Dataset: Tubes_KecerdasanBuatan (GitHub, ardhiapp26/Tubes_KecerdasanBuatan). Classes: nangka, sirih.

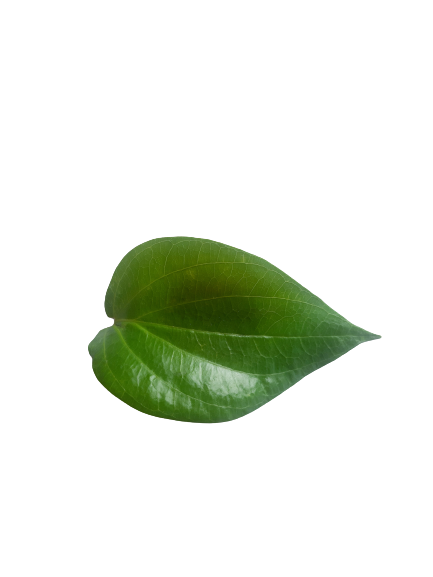
Label: sirih

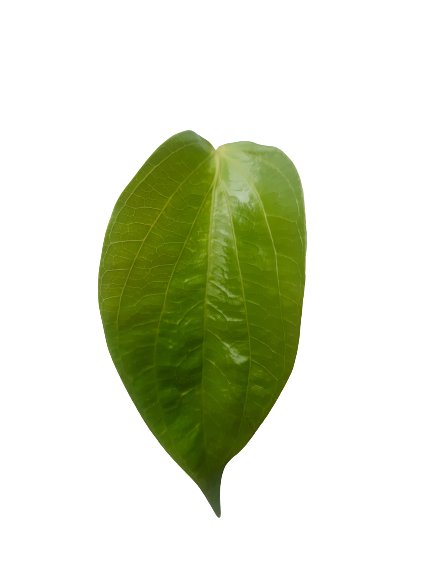
Label: sirih

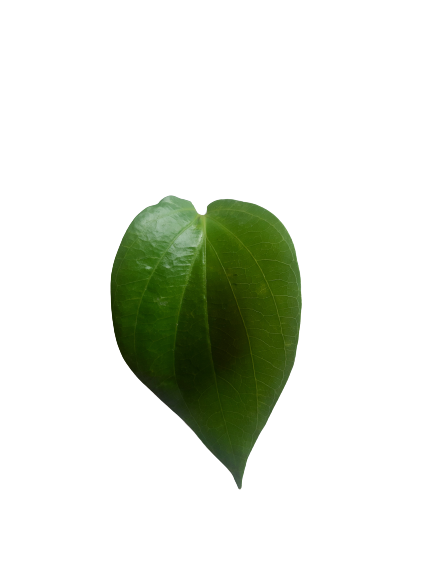
Label: sirih

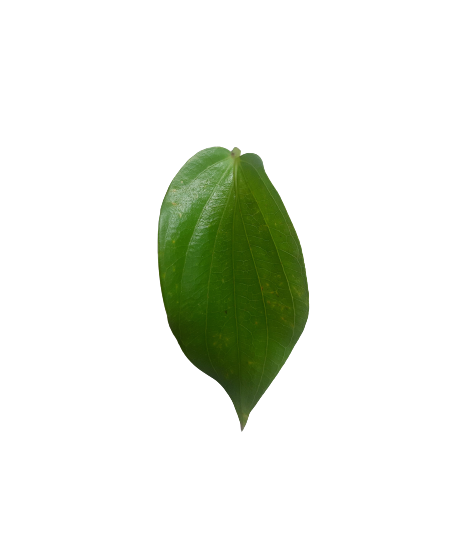
Label: sirih

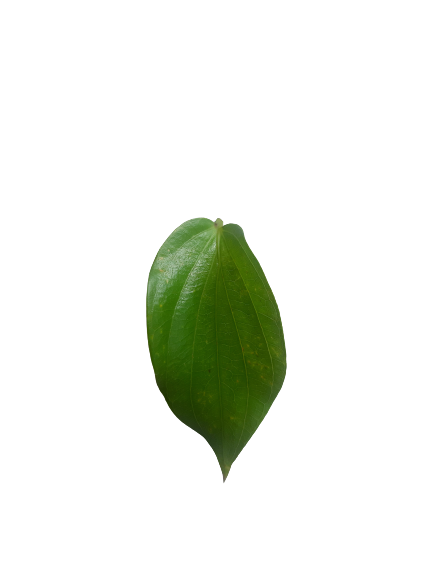
Label: sirih

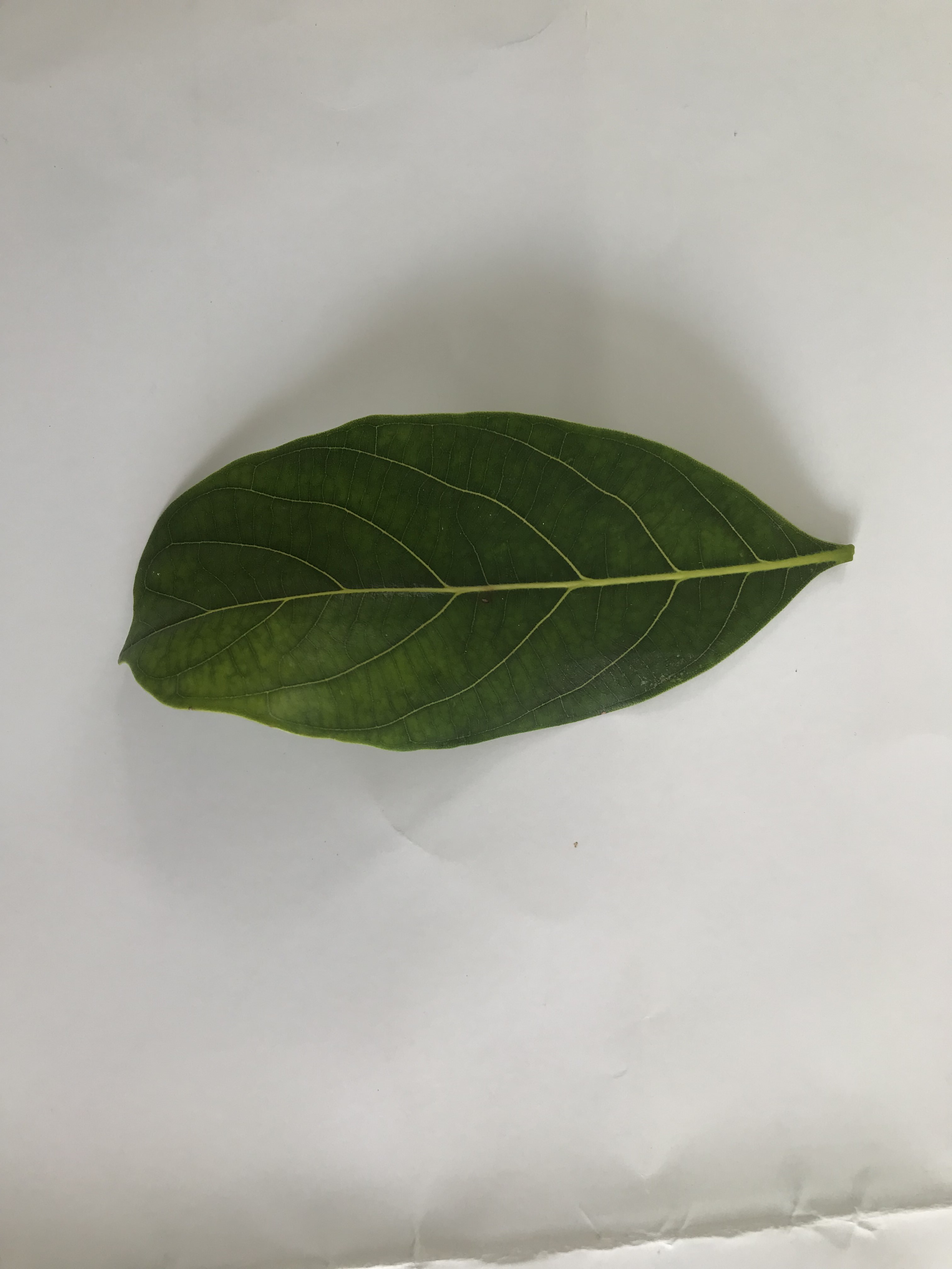
Label: nangka
